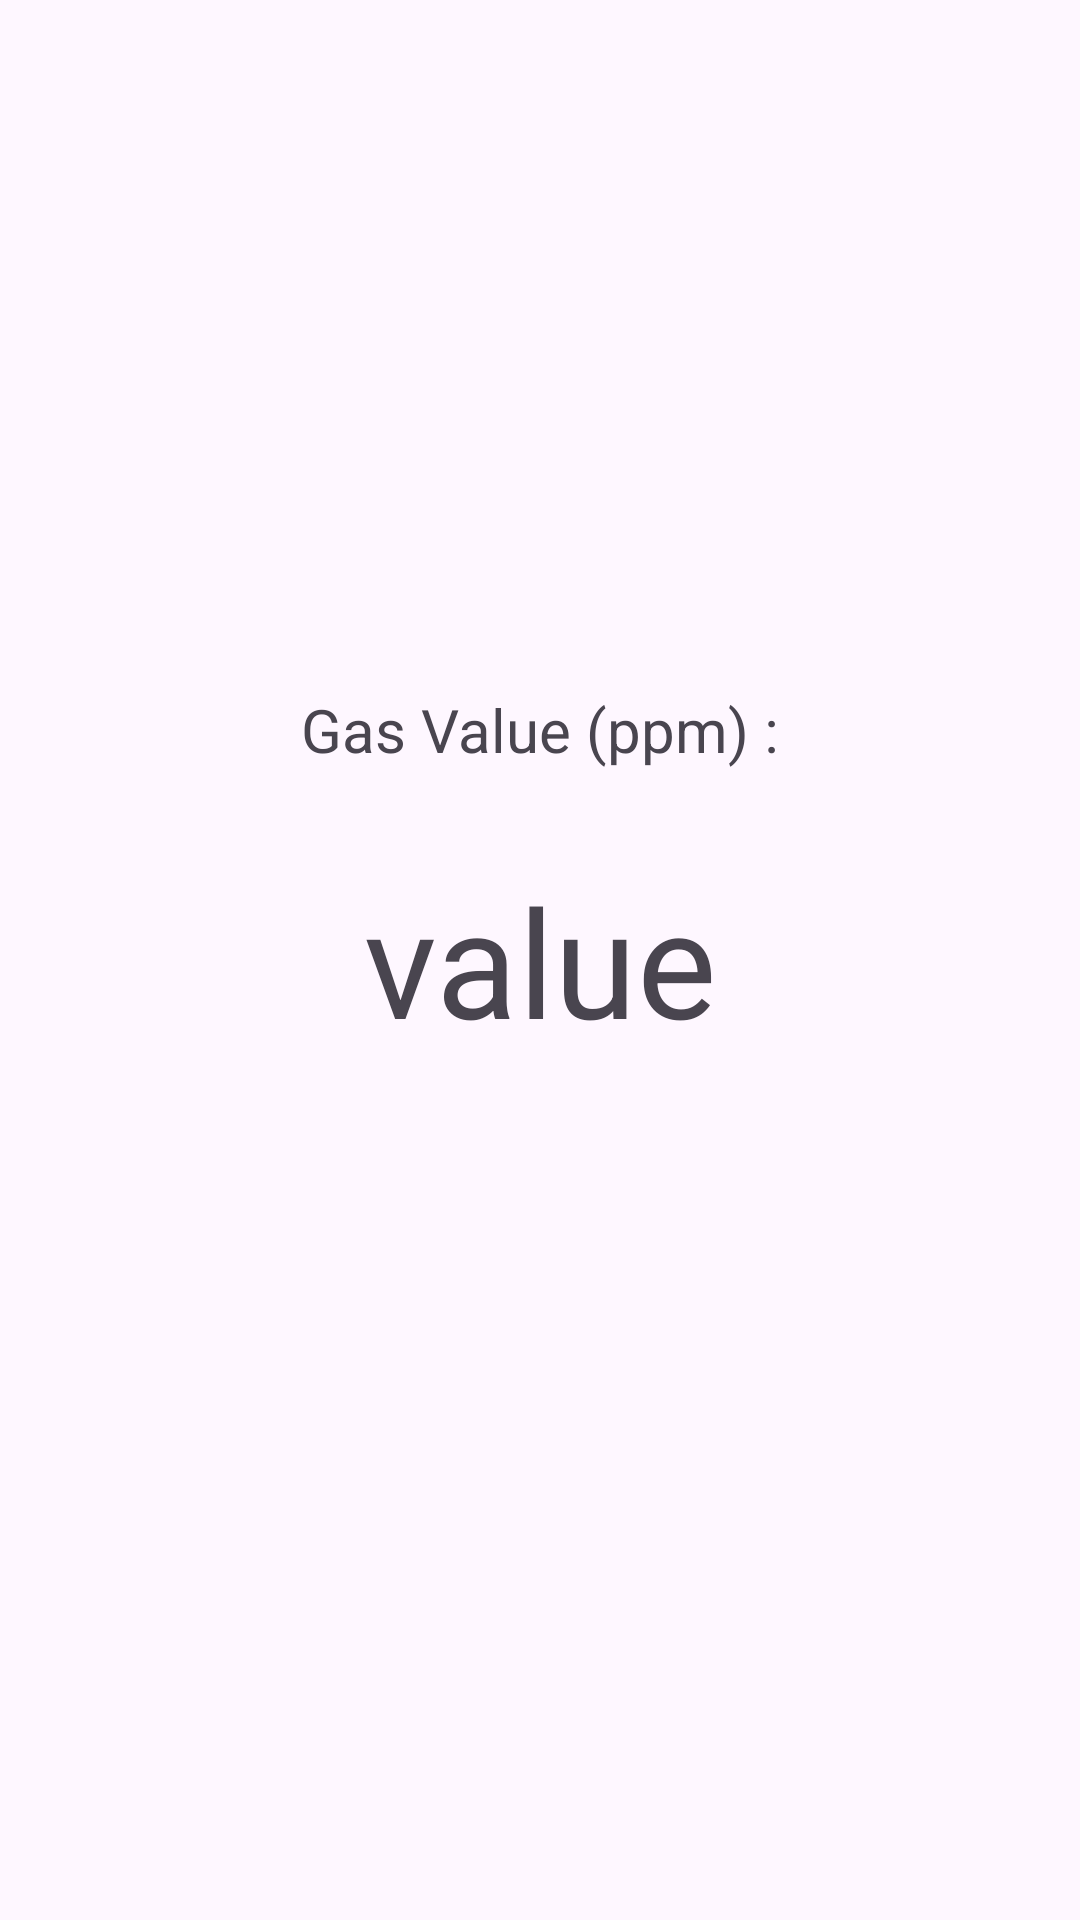

Reconstruct the res/layout file that produces this screen, plus the resources it refers to.
<!-- AndroidManifest.xml: application theme Theme.GasDect -->
<!-- res/layout/fragment_main.xml -->
<?xml version="1.0" encoding="utf-8"?>
<androidx.constraintlayout.widget.ConstraintLayout xmlns:android="http://schemas.android.com/apk/res/android"
    xmlns:app="http://schemas.android.com/apk/res-auto"
    xmlns:tools="http://schemas.android.com/tools"
    android:layout_width="match_parent"
    android:layout_height="match_parent"
    tools:context=".ui.MainActivity">

    <TextView
        android:id="@+id/tvValue"
        android:layout_width="wrap_content"
        android:layout_height="wrap_content"
        android:text="value"
        android:textSize="50sp"
        app:layout_constraintBottom_toBottomOf="parent"
        app:layout_constraintEnd_toEndOf="parent"
        app:layout_constraintStart_toStartOf="parent"
        app:layout_constraintTop_toTopOf="parent" />

    <TextView
        android:id="@+id/gasLabel"
        android:layout_width="wrap_content"
        android:layout_height="wrap_content"
        android:text="@string/gas_caption"
        android:textSize="20sp"
        android:layout_marginBottom="30dp"
        app:layout_constraintBottom_toTopOf="@+id/tvValue"
        app:layout_constraintEnd_toEndOf="parent"
        app:layout_constraintStart_toStartOf="parent" />

</androidx.constraintlayout.widget.ConstraintLayout>
<!-- resources referenced by this layout -->
<resources>
  <string name="gas_caption">Gas Value (ppm) :</string>
  <style name="Theme.GasDect" parent="Base.Theme.GasDect" />
  <style name="Base.Theme.GasDect" parent="Theme.Material3.Light.NoActionBar">
          
          
      </style>
</resources>
